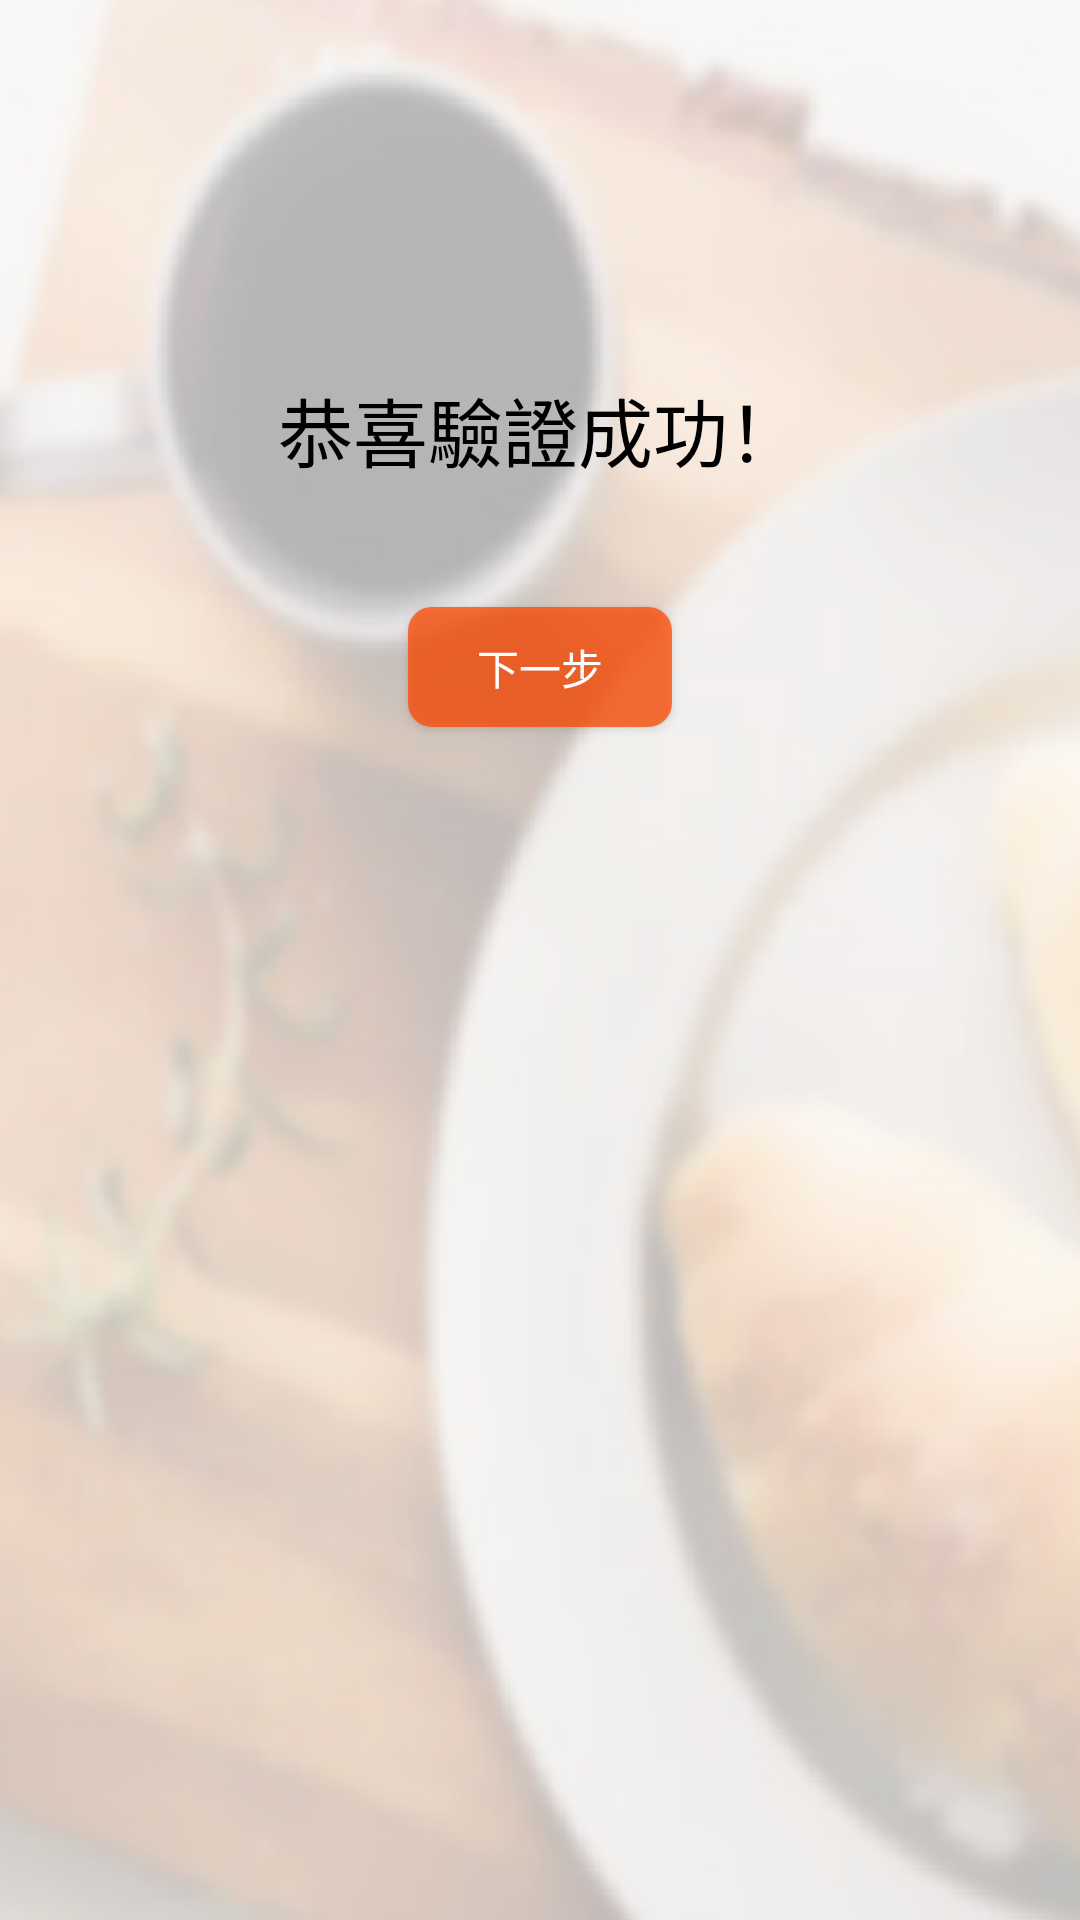

The Android layout XML behind this screen, and the referenced resources:
<!-- AndroidManifest.xml: application theme AppTheme -->
<!-- res/layout/activity_success.xml -->
<?xml version="1.0" encoding="utf-8"?>

<android.support.constraint.ConstraintLayout xmlns:android="http://schemas.android.com/apk/res/android"
    xmlns:app="http://schemas.android.com/apk/res-auto"
    xmlns:tools="http://schemas.android.com/tools"
    android:layout_width="match_parent"
    android:layout_height="match_parent"
    android:background="@drawable/back"
    tools:context="com.example.jam68ty.foodbattle.Success">

    <TextView
        android:id="@+id/editText3"
        android:layout_width="wrap_content"
        android:layout_height="wrap_content"
        android:ems="10"
        android:inputType="textPersonName"
        android:text="@string/sucess"
        android:textColor="#000"
        android:textSize="25sp"
        android:gravity="center"
        tools:layout_constraintTop_creator="1"
        tools:layout_constraintRight_creator="1"
        app:layout_constraintRight_toRightOf="parent"
        android:layout_marginTop="125dp"
        tools:layout_constraintLeft_creator="1"
        app:layout_constraintLeft_toLeftOf="parent"
        app:layout_constraintTop_toTopOf="parent"
        tools:ignore="TextViewEdits" />

    <Button
        android:id="@+id/button6"
        android:layout_width="wrap_content"
        android:layout_height="40dp"
        android:text="@string/next"
        android:background="@drawable/rounded_button"
        android:textColor="@color/white"
        tools:layout_constraintTop_creator="1"
        tools:layout_constraintRight_creator="1"
        app:layout_constraintRight_toRightOf="parent"
        android:layout_marginTop="41dp"
        app:layout_constraintTop_toBottomOf="@+id/editText3"
        tools:layout_constraintLeft_creator="1"
        app:layout_constraintLeft_toLeftOf="parent" />


</android.support.constraint.ConstraintLayout>
<!-- resources referenced by this layout -->
<resources>
  <color name="white">#FFF</color>
  <!-- drawable back: png bitmap (drawable, 177313 bytes) -->
  <!-- drawable rounded_button (drawable) -->
  <?xml version="1.0" encoding="utf-8"?>
  
  <shape xmlns:android="http://schemas.android.com/apk/res/android">
  <solid android:color="@color/orange" />
  <corners android:radius="8dp"/>
  
  </shape>
  <string name="next">下一步</string>
  <string name="sucess">恭喜驗證成功！</string>
  <style name="AppTheme" parent="Theme.AppCompat.Light.DarkActionBar">
          
          <item name="colorPrimary">@color/orangePink</item>
          <item name="colorPrimaryDark">@color/colorPrimaryDark</item>
          <item name="colorAccent">@color/colorAccent</item>
          <item name="android:navigationBarColor">@color/orangePink</item>
          <item name="android:statusBarColor">?android:attr/colorControlActivated</item>
      </style>
  <color name="orange">#BFFF4800</color>
  <color name="orangePink">#ed6662</color>
  <color name="colorPrimaryDark">#303F9F</color>
  <color name="colorAccent">#ec5b50</color>
</resources>
